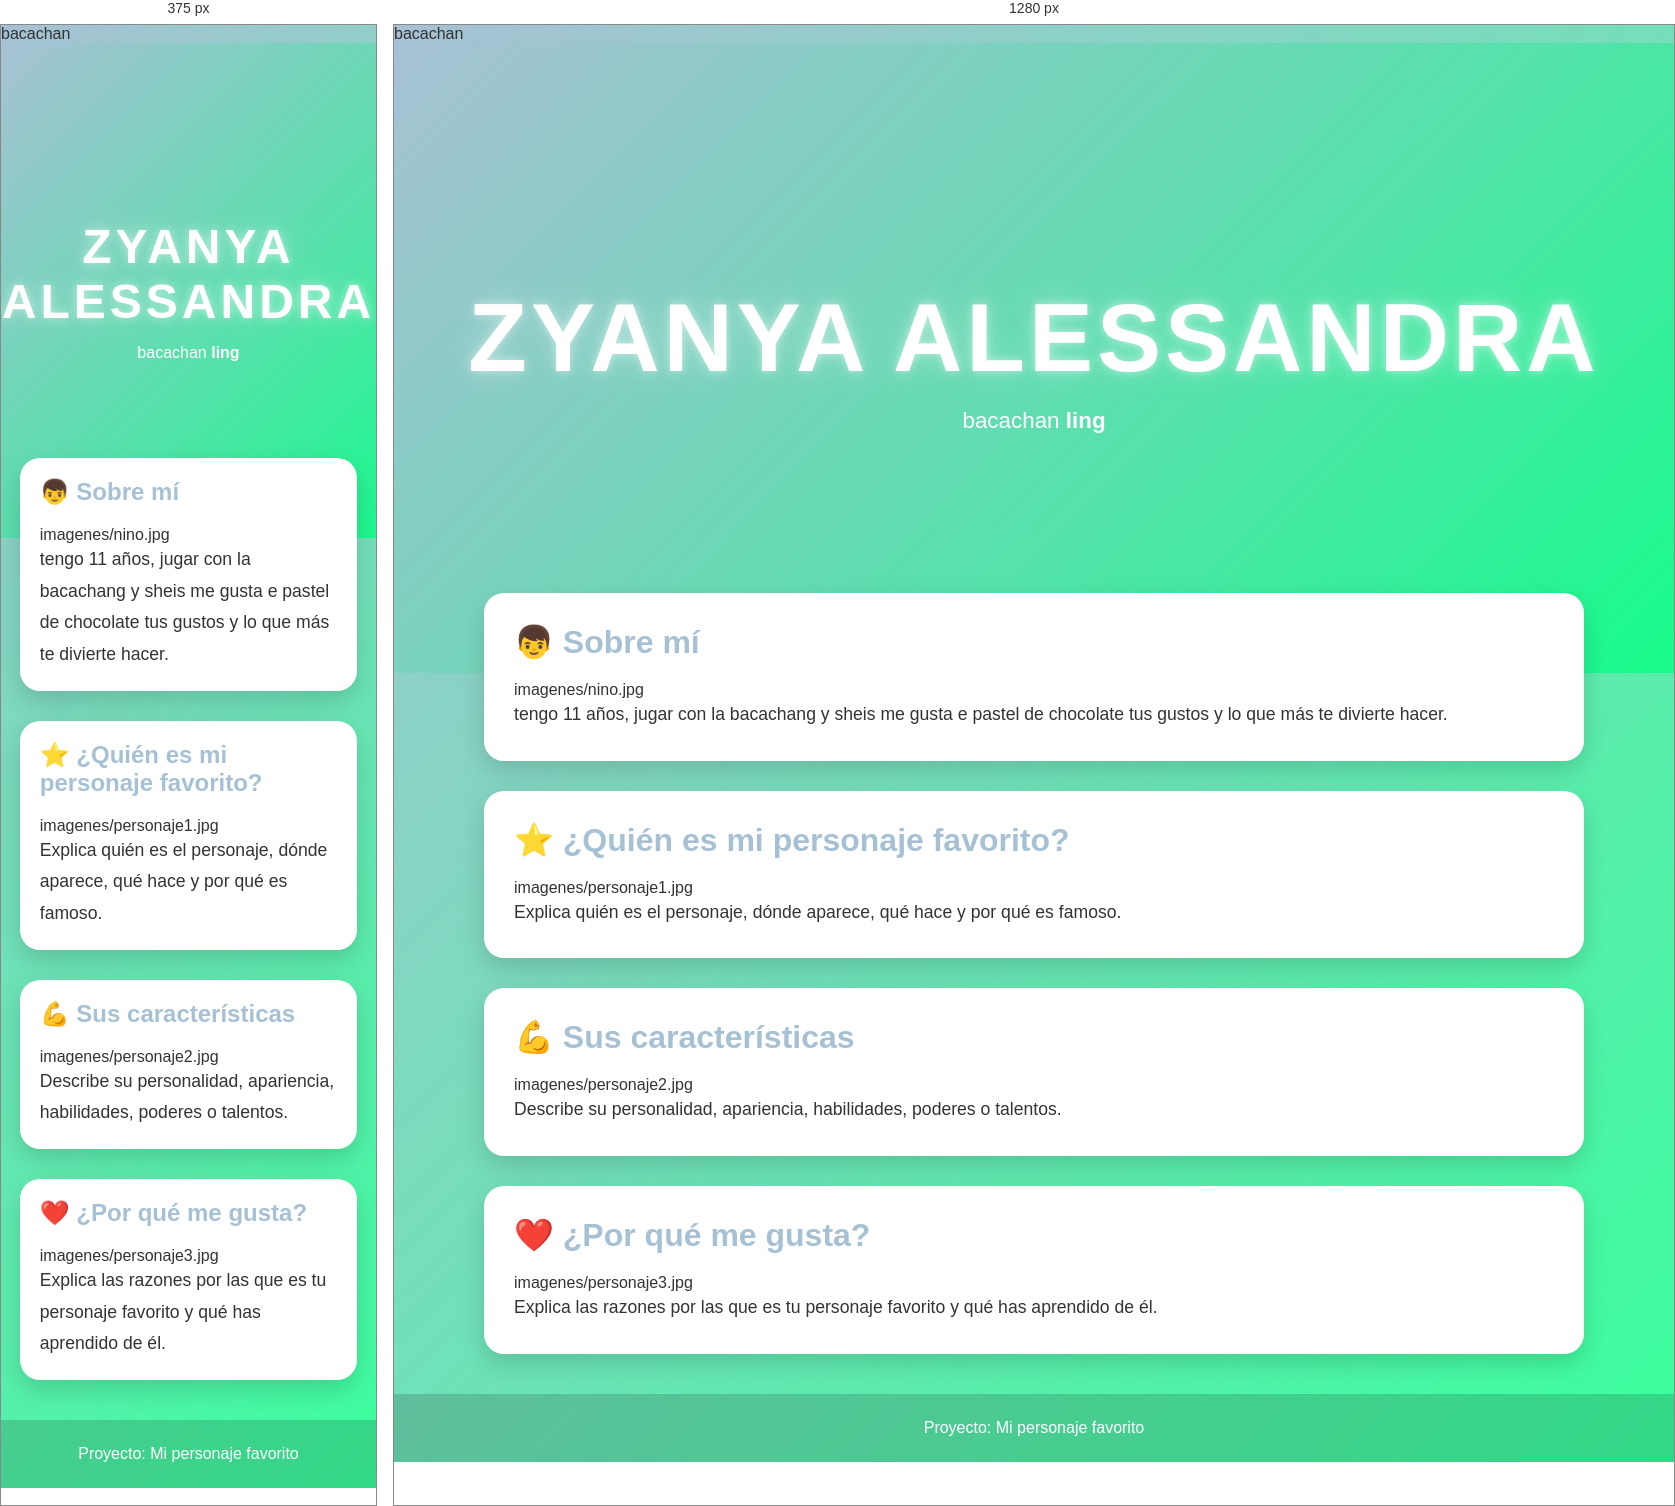
Rendered at 375 px and 1280 px, left to right.

<!-- file: index.html -->
<!DOCTYPE html>
<html lang="es">

<head>
    <meta charset="UTF-8">
    <meta name="viewport" content="width=device-width, initial-scale=1.0">
    bacachan</title>
    <link rel="stylesheet" href="style.css">
</head>

<body>

    <header class="hero">
        <div class="hero-content">
            <h1>zyanya alessandra 

            </h1>
            <p>bacachan <strong>ling </strong></p>
        </div>
    </header>

    <main>

        <section class="card">
            <h2>👦 Sobre mí</h2>
            imagenes/nino.jpg

            <p>
            
            tengo 11 años, jugar con la bacachang y sheis
                me gusta e pastel de chocolate
                tus gustos y lo que más te divierte hacer.
            </p>
        </section>

        <section class="card">
            <h2>⭐ ¿Quién es mi personaje favorito?</h2>
            imagenes/personaje1.jpg

            <p>
                Explica quién es el personaje, dónde aparece,
                qué hace y por qué es famoso.
            </p>
        </section>

        <section class="card">
            <h2>💪 Sus características</h2>
            imagenes/personaje2.jpg

            <p>
                Describe su personalidad, apariencia,
                habilidades, poderes o talentos.
            </p>
        </section>

        <section class="card">
            <h2>❤️ ¿Por qué me gusta?</h2>
            imagenes/personaje3.jpg

            <p>
                Explica las razones por las que es tu personaje favorito
                y qué has aprendido de él.
            </p>
        </section>

    </main>

    <footer>
        <p>Proyecto: Mi personaje favorito</p>
    </footer>

</body>

</html>


/* @media block from style.css */
@media (max-width: 768px) {

    .hero {
        height: 55vh;
    }

    .hero p {
        font-size: 1rem;
    }

    .card {
        padding: 20px;
    }

    .card h2 {
        font-size: 1.5rem;
    }
}